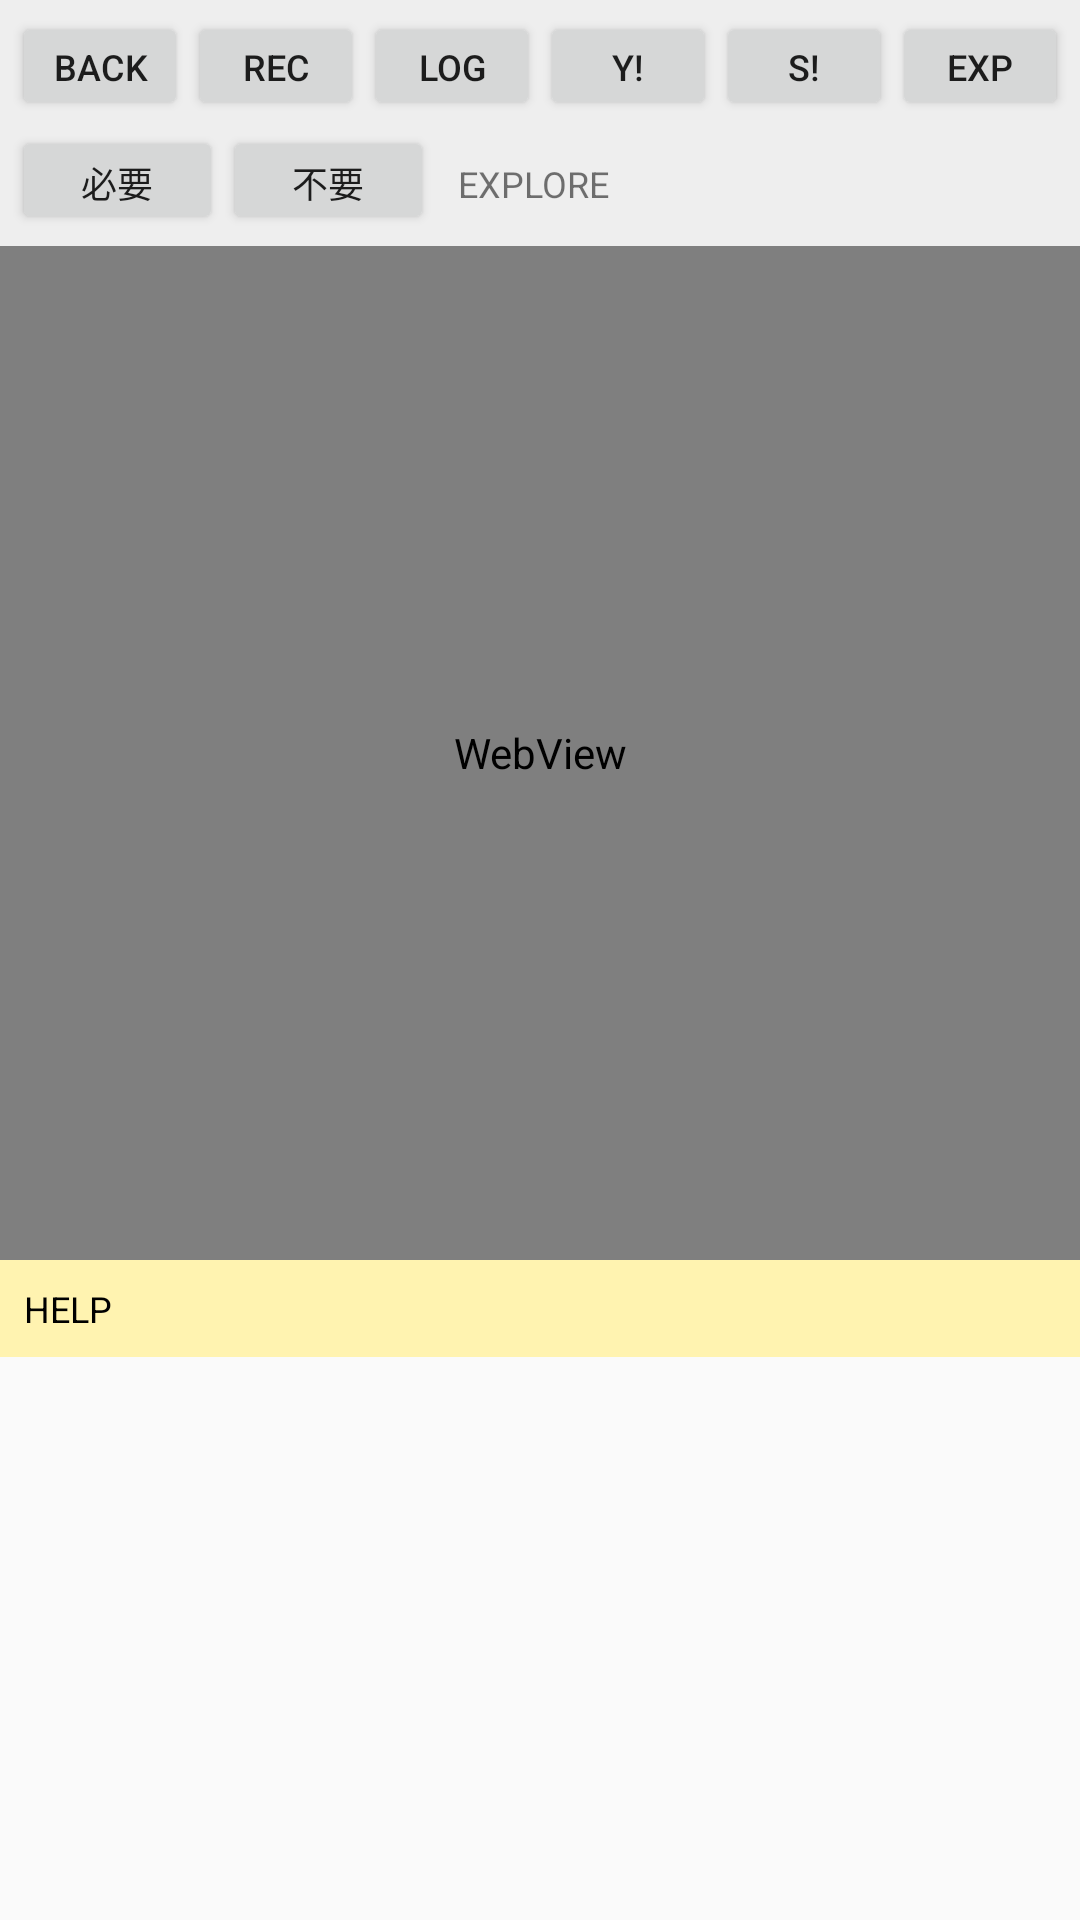

Layout XML and referenced resources for this Android screen:
<!-- AndroidManifest.xml: application theme Theme.AppCompat.Light.NoActionBar -->
<!-- res/layout/activity_main.xml -->
<?xml version="1.0" encoding="utf-8"?>
<androidx.constraintlayout.widget.ConstraintLayout xmlns:android="http://schemas.android.com/apk/res/android"
    xmlns:app="http://schemas.android.com/apk/res-auto"
    android:id="@+id/root"
    android:layout_width="match_parent"
    android:layout_height="match_parent">

    <LinearLayout
        android:id="@+id/topBar"
        android:layout_width="0dp"
        android:layout_height="wrap_content"
        android:orientation="vertical"
        android:padding="4dp"
        android:background="#EEEEEE"
        app:layout_constraintTop_toTopOf="parent"
        app:layout_constraintStart_toStartOf="parent"
        app:layout_constraintEnd_toEndOf="parent">

        <LinearLayout
            android:id="@+id/topRow1"
            android:layout_width="match_parent"
            android:layout_height="wrap_content"
            android:orientation="horizontal">

            <Button
                android:id="@+id/btnBack"
                android:layout_width="0dp"
                android:layout_height="36dp"
                android:layout_weight="1"
                android:text="BACK"
                android:textSize="12sp" />

            <Button
                android:id="@+id/btnRec"
                android:layout_width="0dp"
                android:layout_height="36dp"
                android:layout_weight="1"
                android:text="REC"
                android:textSize="12sp" />

            <Button
                android:id="@+id/btnLog"
                android:layout_width="0dp"
                android:layout_height="36dp"
                android:layout_weight="1"
                android:text="LOG"
                android:textSize="12sp" />

            <Button
                android:id="@+id/btnYahoo"
                android:layout_width="0dp"
                android:layout_height="36dp"
                android:layout_weight="1"
                android:text="Y!"
                android:textSize="12sp" />

            <Button
                android:id="@+id/btnSbi"
                android:layout_width="0dp"
                android:layout_height="36dp"
                android:layout_weight="1"
                android:text="S!"
                android:textSize="12sp" />

            <Button
                android:id="@+id/btnExport"
                android:layout_width="0dp"
                android:layout_height="36dp"
                android:layout_weight="1"
                android:text="EXP"
                android:textSize="12sp" />

        </LinearLayout>

        <LinearLayout
            android:id="@+id/topRow2"
            android:layout_width="match_parent"
            android:layout_height="wrap_content"
            android:orientation="horizontal"
            android:paddingTop="2dp">

            <Button
                android:id="@+id/btnNeed"
                android:layout_width="0dp"
                android:layout_height="36dp"
                android:layout_weight="1"
                android:text="必要"
                android:textSize="12sp" />

            <Button
                android:id="@+id/btnNope"
                android:layout_width="0dp"
                android:layout_height="36dp"
                android:layout_weight="1"
                android:text="不要"
                android:textSize="12sp" />

            <TextView
                android:id="@+id/tvNavInfo"
                android:layout_width="0dp"
                android:layout_height="wrap_content"
                android:layout_weight="3"
                android:paddingStart="8dp"
                android:paddingEnd="4dp"
                android:text="EXPLORE"
                android:textSize="12sp"
                android:maxLines="2" />
        </LinearLayout>
    </LinearLayout>

    <WebView
        android:id="@+id/webView"
        android:layout_width="0dp"
        android:layout_height="0dp"
        app:layout_constraintTop_toBottomOf="@id/topBar"
        app:layout_constraintStart_toStartOf="parent"
        app:layout_constraintEnd_toEndOf="parent"
        app:layout_constraintBottom_toTopOf="@id/bottomPanel" />

    <LinearLayout
        android:id="@+id/bottomPanel"
        android:layout_width="0dp"
        android:layout_height="220dp"
        android:orientation="vertical"
        app:layout_constraintBottom_toBottomOf="parent"
        app:layout_constraintStart_toStartOf="parent"
        app:layout_constraintEnd_toEndOf="parent">

        <com.google.android.material.tabs.TabLayout
            android:visibility="gone"
            android:id="@+id/tabLayout"
            android:layout_width="match_parent"
            android:layout_height="wrap_content"
            app:tabMode="fixed" />

        <TextView
            android:id="@+id/tvHelp"
            android:layout_width="match_parent"
            android:layout_height="wrap_content"
            android:background="#FFF3B0"
            android:padding="8dp"
            android:textSize="12sp"
            android:textColor="#000000"
            android:maxLines="6"
            android:text="HELP" />

        <FrameLayout
            android:layout_width="match_parent"
            android:layout_height="0dp"
            android:layout_weight="1">

            <ScrollView
                android:id="@+id/layoutLog"
                android:layout_width="match_parent"
                android:layout_height="match_parent">

                <TextView
                    android:id="@+id/tvLog"
                    android:layout_width="match_parent"
                    android:layout_height="wrap_content"
                    android:padding="8dp"
                    android:textSize="12sp" />
            </ScrollView>

            <ListView
                android:id="@+id/lvRec"
                android:layout_width="match_parent"
                android:layout_height="match_parent"
                android:visibility="gone" />
        </FrameLayout>
    </LinearLayout>

</androidx.constraintlayout.widget.ConstraintLayout>
<!-- resources referenced by this layout -->
<resources>

</resources>
